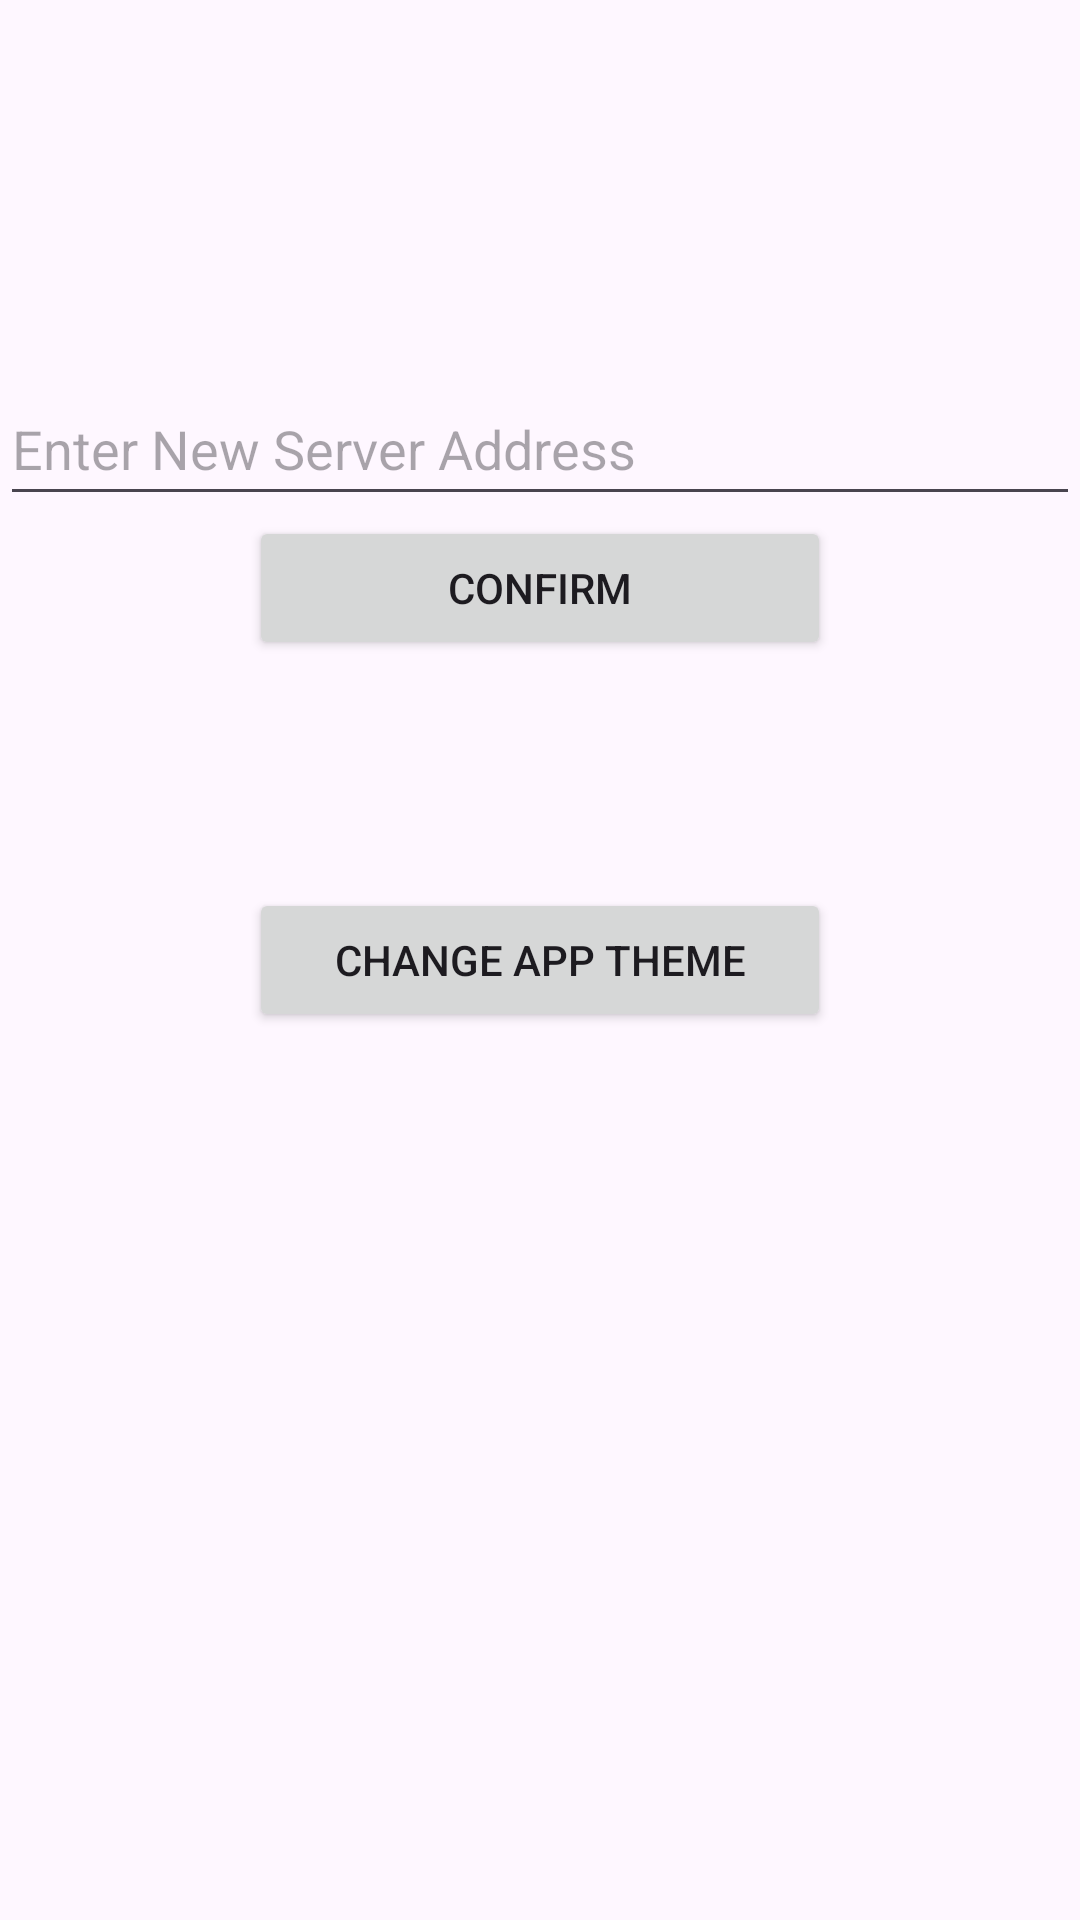

Write the Android layout XML for this screen, with the resource values it uses.
<!-- AndroidManifest.xml: application theme Theme.SignUpIn -->
<!-- res/layout/activity_settings.xml -->
<?xml version="1.0" encoding="utf-8"?>

<androidx.constraintlayout.widget.ConstraintLayout
        xmlns:android="http://schemas.android.com/apk/res/android"
        xmlns:app="http://schemas.android.com/apk/res-auto"
        xmlns:tools="http://schemas.android.com/tools"
        android:layout_width="match_parent"
        android:layout_height="match_parent"
        tools:context=".activities.SettingsActivity">

    <EditText
            android:id="@+id/editServerAddress"
            android:layout_width="0dp"
            android:layout_height="48dp"
            android:hint="@string/enter_server_address"
            android:inputType="text"
            app:layout_constraintBottom_toTopOf="@+id/btnChangeTheme"
            app:layout_constraintEnd_toEndOf="parent"
            app:layout_constraintStart_toStartOf="parent"
            app:layout_constraintTop_toTopOf="parent"/>

    <Button
            android:id="@+id/btnConfirmPortChange"
            android:layout_width="194dp"
            android:layout_height="48dp"
            android:text="@string/confirm"
            app:layout_constraintEnd_toEndOf="parent"
            app:layout_constraintStart_toStartOf="parent"
            app:layout_constraintTop_toBottomOf="@+id/editServerAddress"/>

    <Button
            android:id="@+id/btnChangeTheme"
            android:layout_width="194dp"
            android:layout_height="48dp"
            android:text="@string/change_app_theme"
            app:layout_constraintBottom_toBottomOf="parent"
            app:layout_constraintEnd_toEndOf="parent"
            app:layout_constraintStart_toStartOf="parent"
            app:layout_constraintTop_toTopOf="parent"/>

</androidx.constraintlayout.widget.ConstraintLayout>
<!-- resources referenced by this layout -->
<resources>
  <string name="change_app_theme">Change App Theme</string>
  <string name="confirm">Confirm</string>
  <string name="enter_server_address">Enter New Server Address</string>
  <style name="Theme.SignUpIn" parent="Base.Theme.SignUpIn" />
  <style name="Base.Theme.SignUpIn" parent="Theme.Material3.DayNight.NoActionBar">
          
          
      </style>
</resources>
